Run: headless pygame with SDL's dummy video driver; simulated clock (each Clock.tick advances the game by its frame time, no real sleeping); random seed 0; keys injected as events and as key.get_pressed() state; no mouse input.
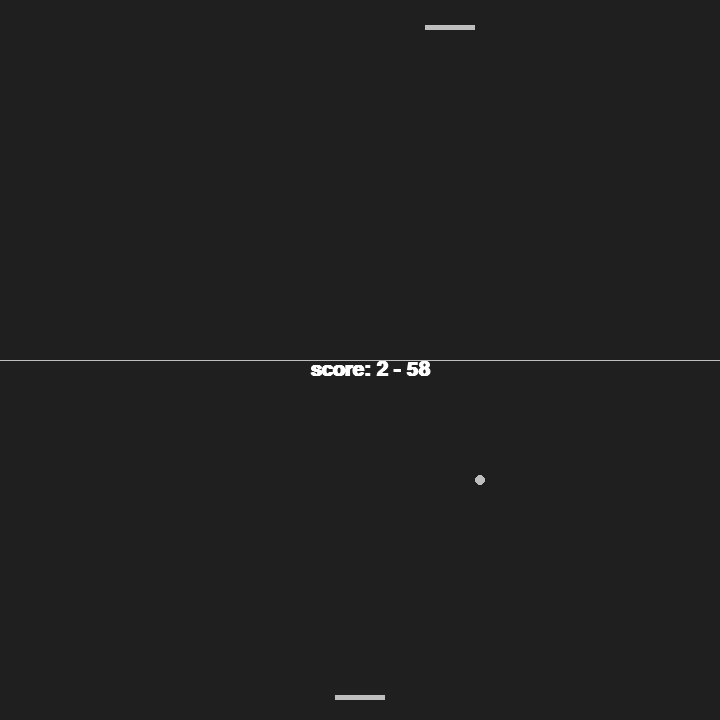
Frame 1 of 4 · flips 1–60 · no input
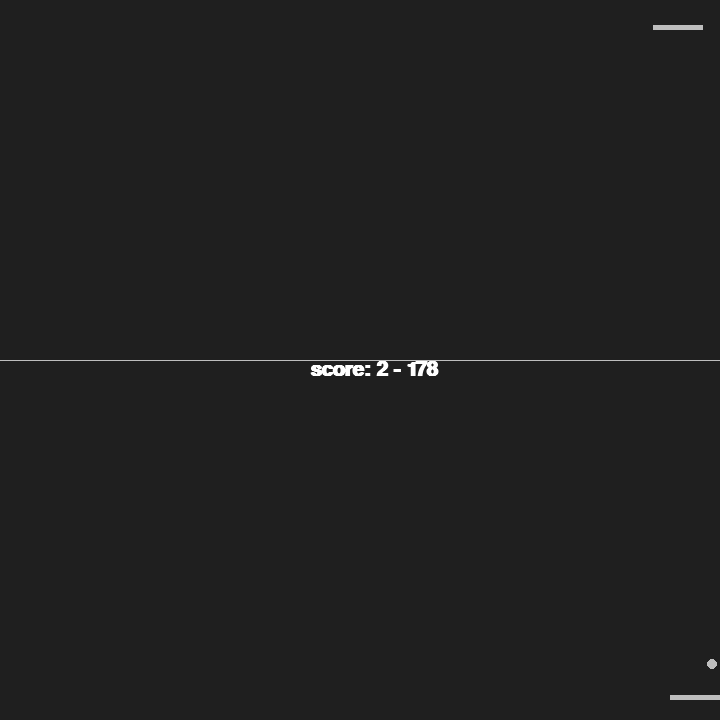
Frame 2 of 4 · flips 61–180 · tapped SPACE, RETURN · held RIGHT (→), D
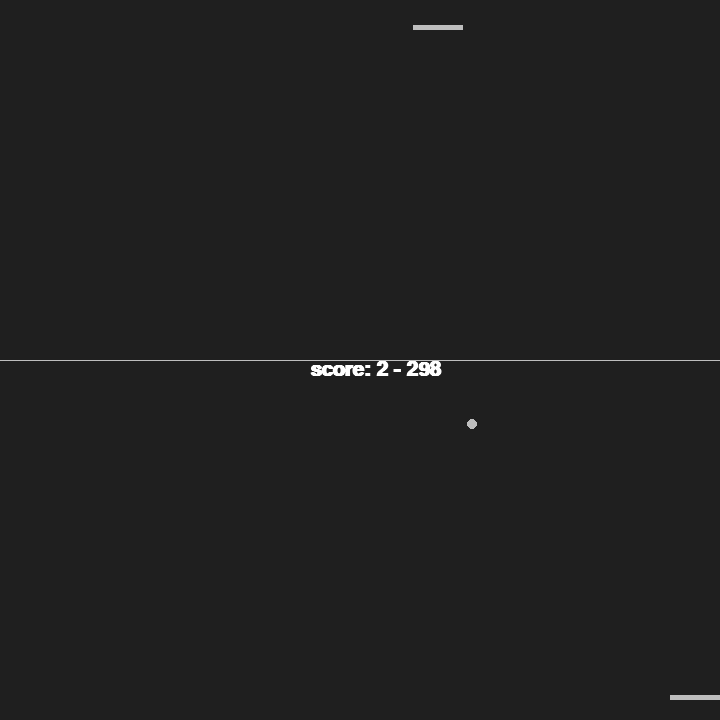
Frame 3 of 4 · flips 181–300 · held DOWN (↓), S
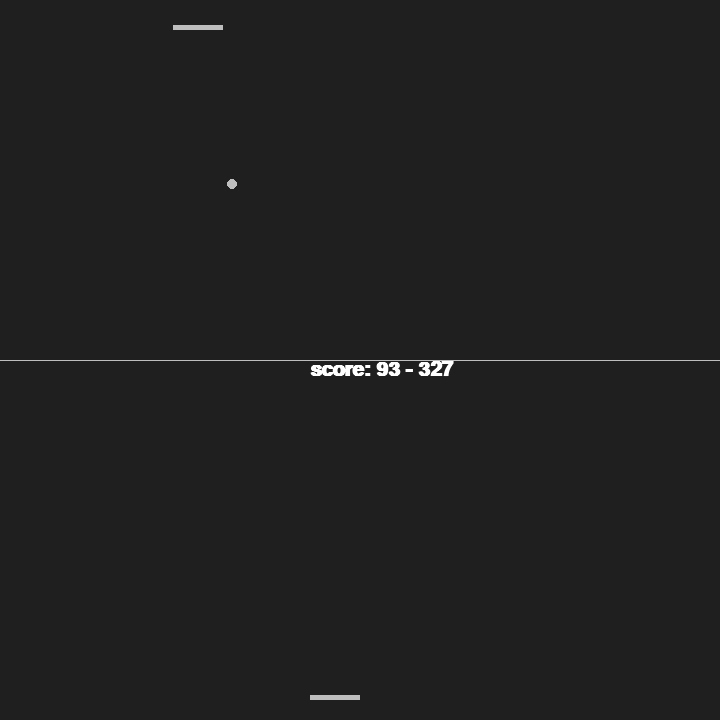
Frame 4 of 4 · flips 301–420 · held LEFT (←), A, UP (↑), W

The pygame program that drew these frames:

# Example file showing a basic pygame "game loop"
import pygame


def ball_animation():
    global ball_speed_x, ball_speed_y, player_score, enemy_score
    ball.x += ball_speed_x
    ball.y += ball_speed_y
    if ball.top <= 0 or ball.bottom >= screen_height:
        ball_speed_y *= -1
    if ball.left <= 0 or ball.right >= screen_width:
        ball_speed_x *= -1

    if ball.colliderect(player) or ball.colliderect(enemy):
        ball_speed_y *= -1

    if ball.top <= screen_height / 2:
        player_score += 1
    else:
        enemy_score += 1


def player_animation():
    if player.left <= 0:
        player.left = 0
    if player.right >= screen_width:
        player.right = screen_width


def enemy_animation():
    if enemy.left <= 0:
        enemy.left = 0
    if enemy.right >= screen_width:
        enemy.right = screen_width
    if enemy.left < ball.x:
        enemy.left += ball_speed_x
    if enemy.right > ball.x:
        enemy.right -= ball_speed_x


# pygame setup
pygame.init()
screen_width = 720
screen_height = 720
screen = pygame.display.set_mode((screen_width, screen_height))
clock = pygame.time.Clock()
running = True
dt = 0
pygame.display.set_caption("Ping-Pong")

player = pygame.Rect(screen_width / 2 - 25, screen_height - 25, 50, 5)
ball = pygame.Rect(screen_width / 2 - 5, screen_height / 2 - 5, 10, 10)
enemy = pygame.Rect(screen_width / 2 - 25, 25, 50, 5)
bg_color = pygame.Color('grey12')

ball_speed_x = 2
ball_speed_y = 2
player_score = 0
enemy_score = 0

while running:
    # poll for events
    # pygame.QUIT event means the user clicked X to close your window
    for event in pygame.event.get():
        if event.type == pygame.QUIT:
            running = False

    keys = pygame.key.get_pressed()
    if keys[pygame.K_a] or keys[pygame.K_LEFT]:
        player.x -= 300 * dt
    if keys[pygame.K_d] or keys[pygame.K_RIGHT]:
        player.x += 300 * dt

    ball_animation()
    player_animation()
    enemy_animation()

    # fill the screen with a color to wipe away anything from last frame
    screen.fill(bg_color)
    pygame.draw.rect(screen, 'gray', player)
    pygame.draw.ellipse(screen, 'gray', ball)
    pygame.draw.rect(screen, 'gray', enemy)
    pygame.draw.aaline(screen, 'gray', (screen_height, screen_height / 2), (0, screen_height / 2))
    screen.blit(
        pygame.font.SysFont('arial', 30, bold=True).render(f'score: {player_score} - {enemy_score}', True, 'white'),
        (screen_width / 2 - 50, screen_height / 2))

    # flip() the display to put your work on screen
    pygame.display.flip()

    dt = clock.tick(120) / 700

pygame.quit()
